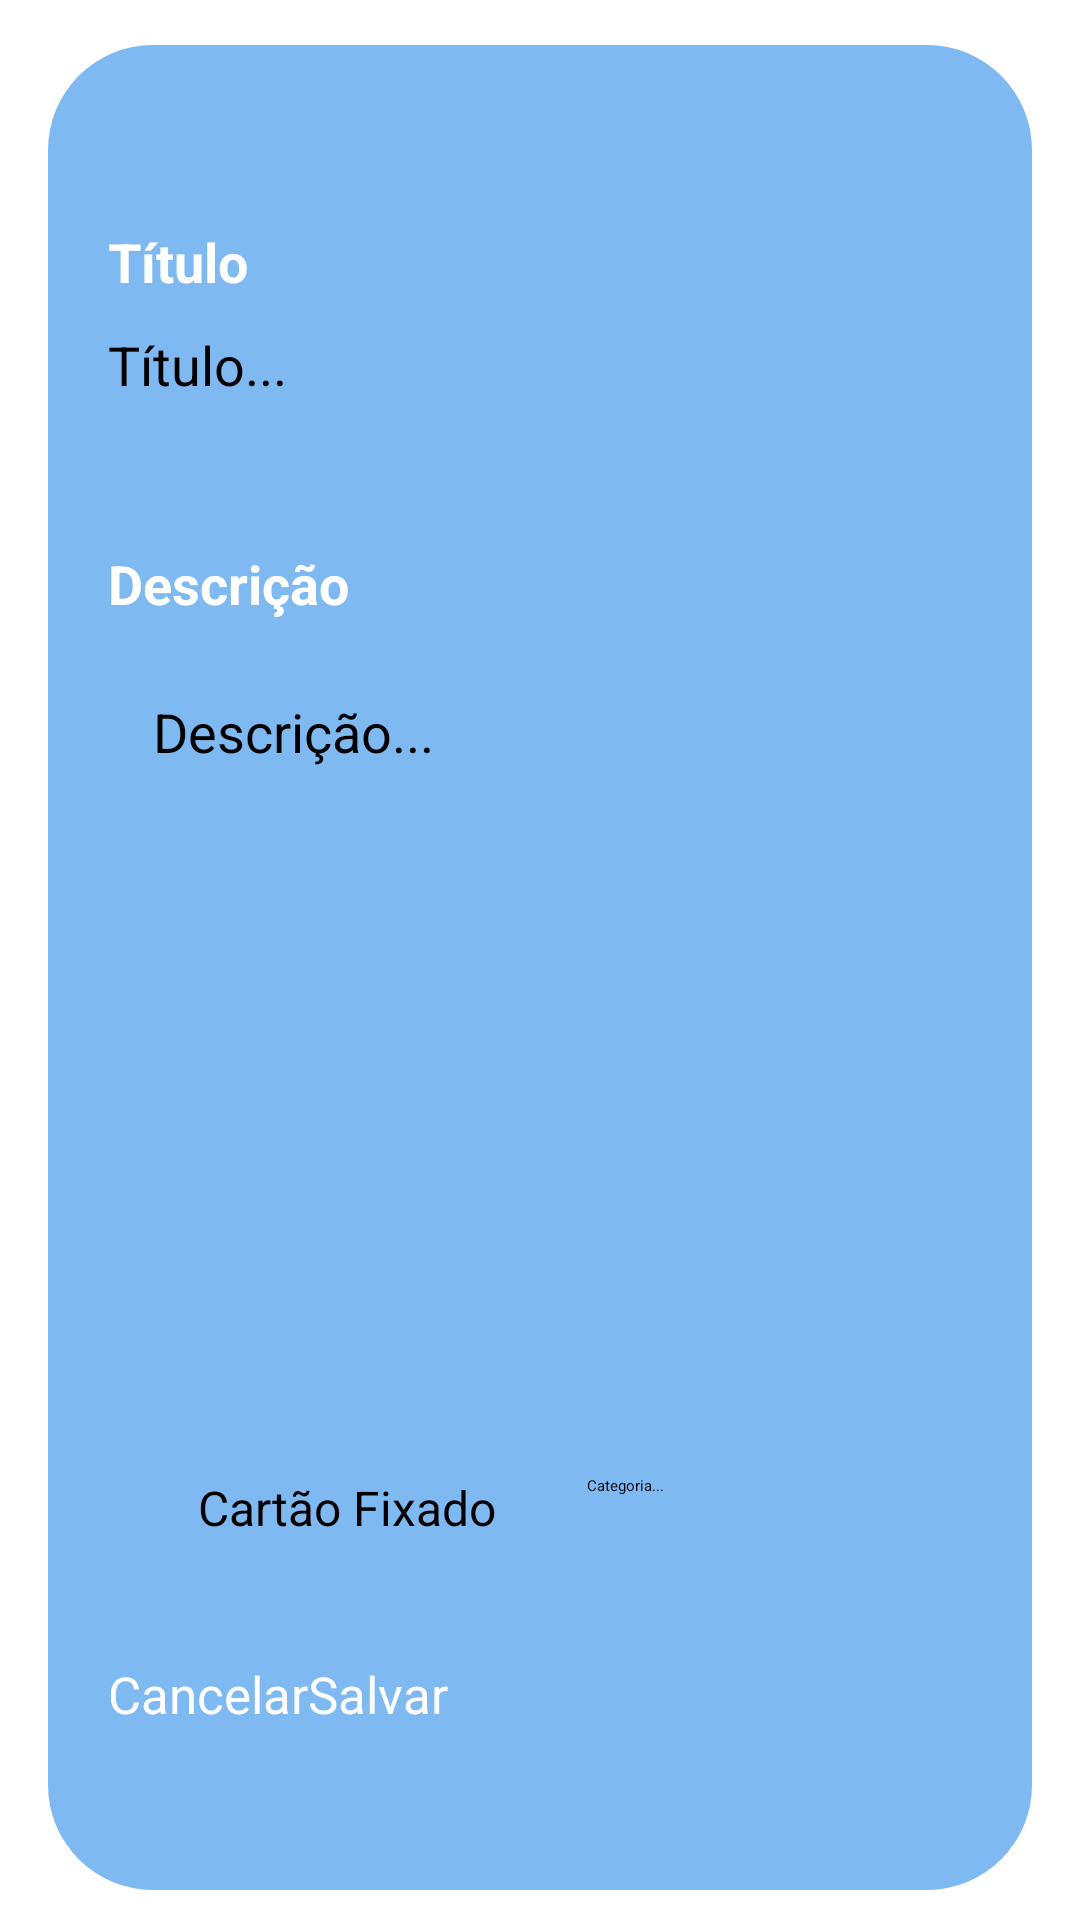

The Android layout XML behind this screen, and the referenced resources:
<!-- AndroidManifest.xml: application theme Base.Theme.Atividade1 -->
<!-- res/layout/activity_cadastro.xml -->
<?xml version="1.0" encoding="utf-8"?>
<LinearLayout xmlns:android="http://schemas.android.com/apk/res/android"
    xmlns:app="http://schemas.android.com/apk/res-auto"
    xmlns:tools="http://schemas.android.com/tools"
    android:layout_width="match_parent"
    android:layout_height="match_parent"
    style="@style/cadastro">

    <RelativeLayout
        android:layout_width="match_parent"
        android:layout_height="match_parent"
        android:layout_marginStart="16dp"
        android:layout_marginTop="15dp"
        android:layout_marginEnd="16dp"
        android:layout_marginBottom="10dp"
        android:padding="20dp"
        android:background="@drawable/card_view_bg"
        style="@style/cadastroCard">

        <TextView
            android:id="@+id/tvTitle"
            android:layout_width="wrap_content"
            android:layout_height="wrap_content"
            android:layout_marginTop="40dp"
            android:text="@string/tv_title"
            style="@style/cadastroTvLabels"/>

        <EditText
            android:id="@+id/etTitle"
            android:layout_width="350dp"
            android:layout_height="48dp"
            android:layout_marginTop="10dp"
            android:ems="10"
            android:layout_below="@id/tvTitle"
            android:textCursorDrawable="@drawable/cursor"
            style="@style/cadastroTitleED"/>

        <TextView
            android:id="@+id/tvDescription"
            android:layout_width="wrap_content"
            android:layout_height="wrap_content"
            android:layout_marginTop="25dp"
            android:layout_below="@id/etTitle"
            android:text="@string/tv_description"
            style="@style/cadastroTvLabels"/>

        <EditText
            android:id="@+id/etDescription"
            android:layout_width="350dp"
            android:layout_height="250dp"
            android:layout_marginTop="10dp"
            android:padding="15dp"
            android:ems="10"
            android:gravity="top"
            android:layout_below="@id/tvDescription"
            android:textCursorDrawable="@drawable/cursor"
            style="@style/cadastroDescriptionED"/>

        <CheckBox
            android:id="@+id/cbPinnedCard"
            android:layout_width="wrap_content"
            android:layout_height="wrap_content"
            android:layout_marginTop="25dp"
            android:layout_marginStart="30dp"
            android:layout_below="@id/etDescription"
            android:text="@string/cb_pinned"
            style="@style/cadastroCheckBox"/>

        <EditText
            android:id="@+id/etCategory"
            android:layout_width="200dp"
            android:layout_height="wrap_content"
            android:layout_marginTop="25dp"
            android:layout_marginStart="30dp"
            android:layout_below="@id/etDescription"
            android:layout_toEndOf="@id/cbPinnedCard"
            android:hint="Categoria..."/>

        <Button
            android:id="@+id/btnCancel"
            android:layout_width="wrap_content"
            android:layout_height="wrap_content"
            android:layout_marginTop="40dp"
            android:layout_below="@id/cbPinnedCard"
            android:text="@string/btn_cancel"
            style="@style/cadsatroButtonNegative"/>

        <Button
            android:id="@+id/btnSave"
            android:layout_width="wrap_content"
            android:layout_height="wrap_content"
            android:layout_marginTop="40dp"
            android:text="@string/btn_save"
            android:layout_below="@id/cbPinnedCard"
            android:layout_toEndOf="@id/btnCancel"
            style="@style/cadsatroButtonPositive"/>
    </RelativeLayout>

</LinearLayout>
<!-- resources referenced by this layout -->
<resources>
  <!-- drawable card_view_bg (drawable) -->
  <?xml version="1.0" encoding="utf-8"?>
  <shape xmlns:android="http://schemas.android.com/apk/res/android">
      <solid android:color="#7eb9f2"></solid>
      <corners android:radius="35dp"></corners>
  </shape>
  <string name="btn_cancel">Cancelar</string>
  <string name="btn_save">Salvar</string>
  <string name="cb_pinned">Cartão Fixado</string>
  <string name="tv_description">Descrição</string>
  <string name="tv_title">Título</string>
  <style name="cadastroCheckBox" parent="Base.Theme.Aplicativo2">
          <item name="android:textSize">16sp</item>
          <item name="android:textColor">@color/black</item>
          <item name="buttonTint">@color/black</item>
      </style>
  <style name="cadastroDescriptionED" parent="Base.Theme.Aplicativo2">
          <item name="android:hint">@string/et_description</item>
          <item name="android:textSize">18sp</item>
          <item name="android:textColor">@color/black</item>
          <item name="android:inputType">textCapWords|textMultiLine</item>
      </style>
  <style name="cadastroTitleED" parent="Base.Theme.Aplicativo2">
          <item name="android:hint">@string/et_title</item>
          <item name="android:textSize">18sp</item>
          <item name="android:textColor">@color/black</item>
          <item name="android:inputType">textCapWords</item>
          <item name="backgroundTint">@color/black</item>
      </style>
  <style name="cadastroTvLabels" parent="Base.Theme.Aplicativo2">
          <item name="android:textSize">18sp</item>
          <item name="android:textStyle">bold</item>
          <item name="android:textColor">@color/white</item>
      </style>
  <style name="cadsatroButtonNegative" parent="Base.Theme.Aplicativo2">
          <item name="android:textSize">17sp</item>
          <item name="android:textColor">@color/white</item>
          <item name="android:backgroundTint">@color/red</item>
      </style>
  <style name="cadsatroButtonPositive" parent="Base.Theme.Aplicativo2">
          <item name="android:textSize">17sp</item>
          <item name="android:textColor">@color/white</item>
          <item name="android:backgroundTint">@color/green</item>
      </style>
  <style name="Base.Theme.Aplicativo2" parent="Theme.MaterialComponents.DayNight.NoActionBar">
          
          
      </style>
  <color name="black">#FF000000</color>
  <string name="et_description">Descrição...</string>
  <string name="et_title">Título...</string>
  <color name="white">#FFFFFFFF</color>
  <color name="red">#FF0000</color>
  <color name="green">#4CAF50</color>
</resources>
